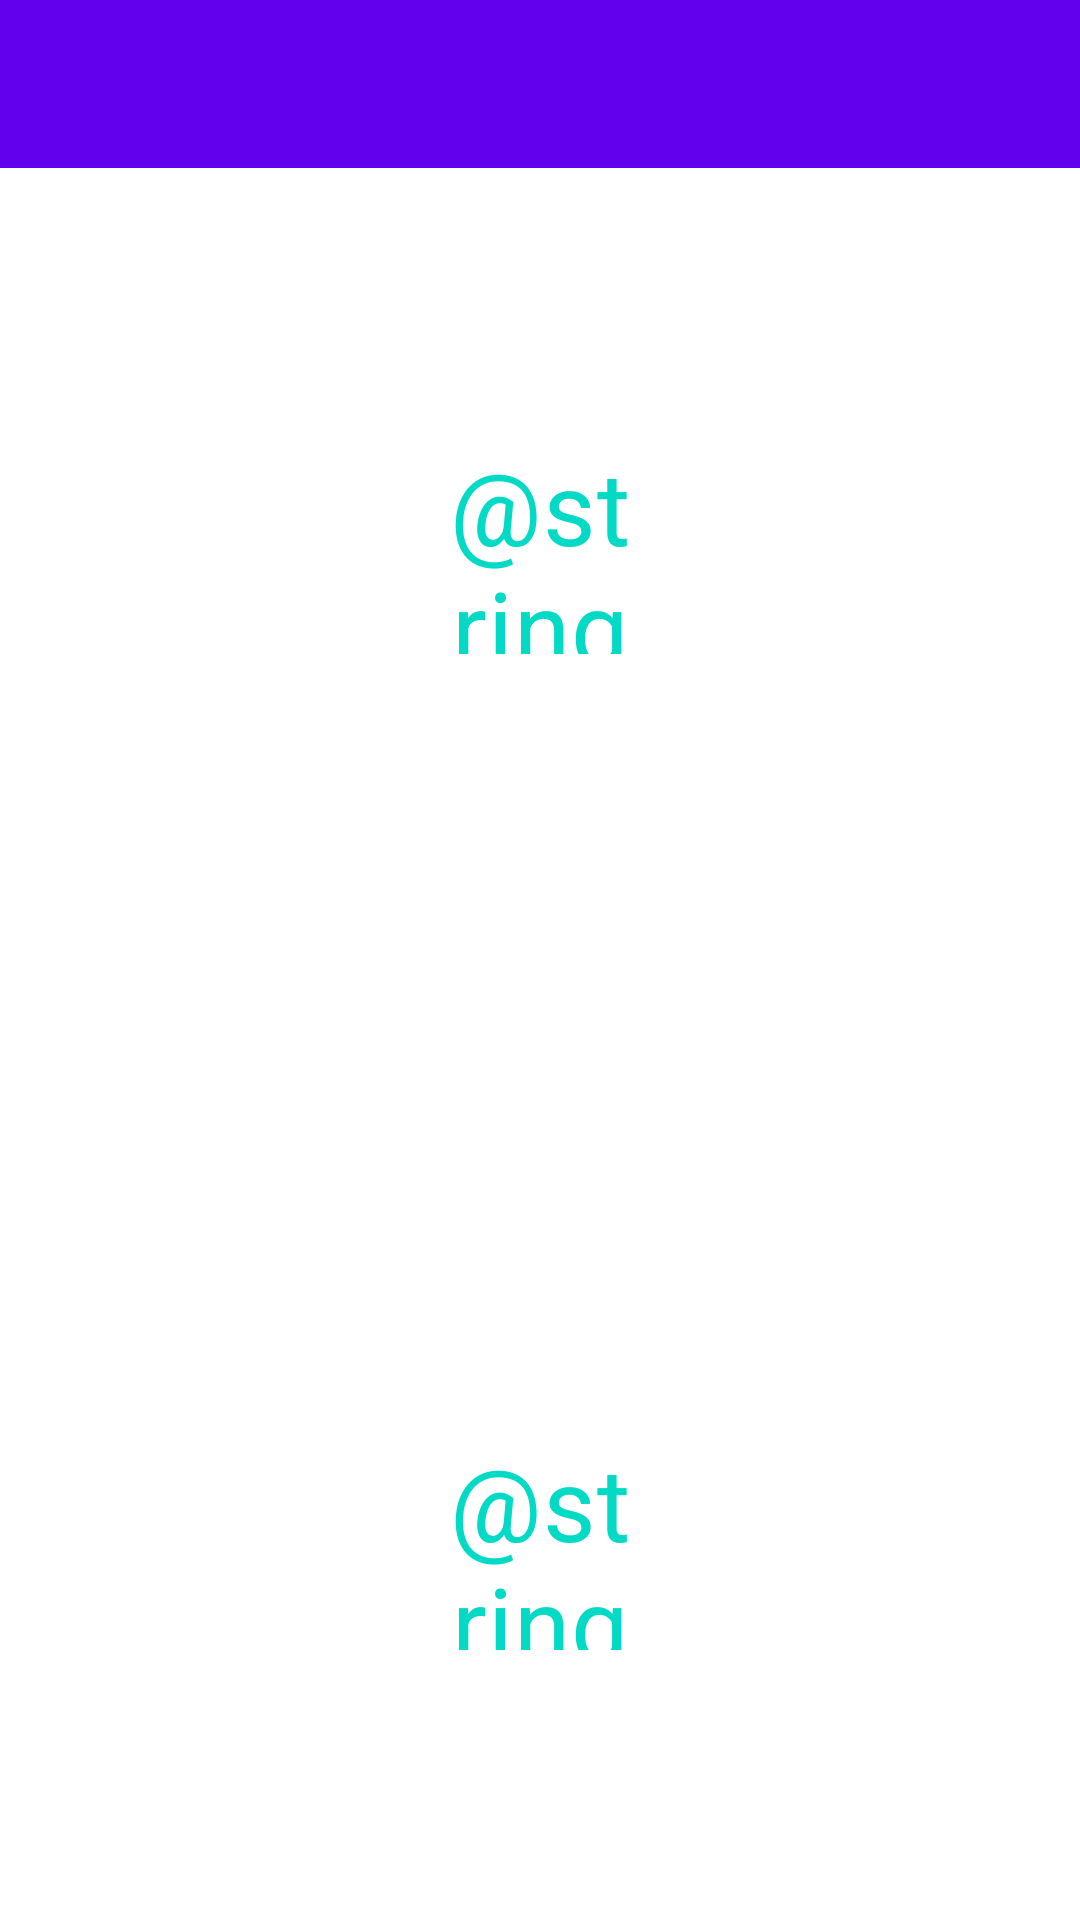

Reconstruct the res/layout file that produces this screen, plus the resources it refers to.
<!-- AndroidManifest.xml: application theme AppTheme -->
<!-- res/layout/activity_counter.xml -->
<?xml version="1.0" encoding="utf-8"?>
<androidx.constraintlayout.widget.ConstraintLayout xmlns:android="http://schemas.android.com/apk/res/android"
    android:layout_width="match_parent"
    android:layout_height="match_parent"
    xmlns:app="http://schemas.android.com/apk/res-auto"
    xmlns:tools="http://schemas.android.com/tools">

    <com.google.android.material.appbar.AppBarLayout
        android:id="@+id/toolbar_container"
        android:layout_width="0dp"
        android:layout_height="wrap_content"
        app:layout_constraintStart_toStartOf="parent"
        app:layout_constraintEnd_toEndOf="parent"
        app:layout_constraintTop_toTopOf="parent">

        <com.google.android.material.appbar.MaterialToolbar
            android:id="@+id/toolbar"
            android:layout_width="match_parent"
            android:layout_height="wrap_content"
            style="@style/AppTheme.Toolbar"/>

    </com.google.android.material.appbar.AppBarLayout>

    <TextView
        android:id="@+id/increment_button"
        android:layout_width="72dp"
        android:layout_height="72dp"
        style="@style/TextAppearance.MaterialComponents.Headline4"
        android:textColor="?attr/colorAccent"
        android:background="?attr/selectableItemBackgroundBorderless"
        android:text="@string/button_increment"
        android:gravity="center"
        app:layout_constraintStart_toStartOf="parent"
        app:layout_constraintEnd_toEndOf="parent"
        app:layout_constraintTop_toBottomOf="@id/toolbar_container"
        app:layout_constraintBottom_toTopOf="@id/counter_value"/>

    <TextView
        android:id="@+id/counter_value"
        android:layout_width="wrap_content"
        android:layout_height="wrap_content"
        style="@style/TextAppearance.MaterialComponents.Headline2"
        app:layout_constraintTop_toBottomOf="@id/increment_button"
        app:layout_constraintBottom_toTopOf="@id/decrement_button"
        app:layout_constraintStart_toStartOf="parent"
        app:layout_constraintEnd_toEndOf="parent"
        tools:text="0"/>

    <TextView
        android:id="@+id/decrement_button"
        android:layout_width="72dp"
        android:layout_height="72dp"
        style="@style/TextAppearance.MaterialComponents.Headline4"
        android:textColor="?attr/colorAccent"
        android:background="?attr/selectableItemBackgroundBorderless"
        android:text="@string/button_decrement"
        android:gravity="center"
        app:layout_constraintStart_toStartOf="parent"
        app:layout_constraintEnd_toEndOf="parent"
        app:layout_constraintTop_toBottomOf="@id/counter_value"
        app:layout_constraintBottom_toBottomOf="parent" />

</androidx.constraintlayout.widget.ConstraintLayout>
<!-- resources referenced by this layout -->
<resources>
  <style name="AppTheme.Toolbar" parent="Widget.MaterialComponents.Toolbar">
          <item name="android:background">?attr/colorPrimary</item>
          <item name="android:theme">@style/ThemeOverlay.AppCompat.Dark.ActionBar</item>
          <item name="popupTheme">@style/ThemeOverlay.AppCompat.DayNight</item>
      </style>
  <style name="AppTheme" parent="Theme.MaterialComponents.DayNight.NoActionBar">
          
          <item name="colorPrimary">@color/colorPrimary</item>
          <item name="colorPrimaryDark">@color/colorPrimaryDark</item>
          <item name="colorAccent">@color/colorAccent</item>
      </style>
  <!-- not gathered from this repository: default colours our renderer supplied (Android Studio template values) -->
  <color name="colorPrimary">#FF6200EE</color>
  <color name="colorPrimaryDark">#FF3700B3</color>
  <color name="colorAccent">#FF03DAC5</color>
</resources>
